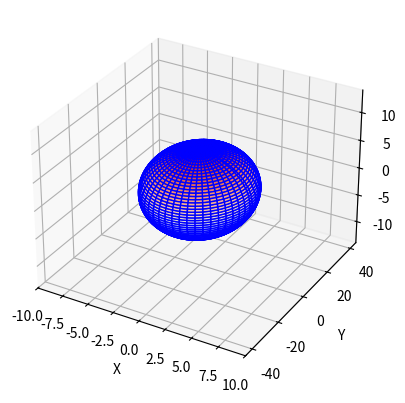
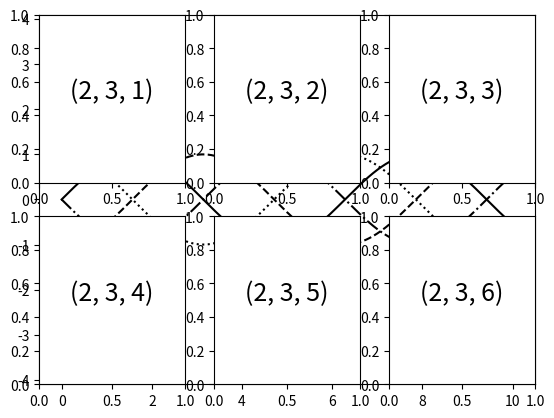
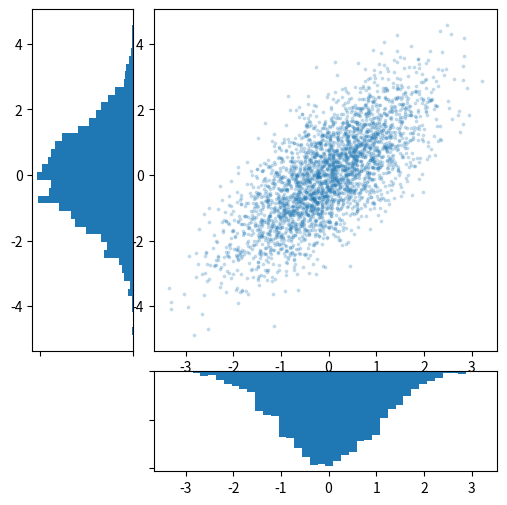

Write the Python code that produced these figures, in order.
#coding:UTF-8
'''椭球面'''
from mpl_toolkits.mplot3d import Axes3D
import matplotlib.pyplot as plt
from matplotlib import cm
import numpy as np

fig = plt.figure()
ax = fig.add_subplot(111, projection='3d')

# Make data
a,b,c= 5.0,25.0,7.0
u = np.linspace(0, 2 * np.pi, 100)
v = np.linspace(0, np.pi, 100)
x = a * np.outer(np.cos(u), np.sin(v))
y = b * np.outer(np.sin(u), np.sin(v))
z = c * np.outer(np.ones(np.size(u)), np.cos(v))

# Plot the surface
ax.plot_surface(x, y, z, color='b',cmap=cm.coolwarm)
'''
cset = ax.contourf(x, y, z, zdir='x', offset=-2*a, cmap=cm.coolwarm)
cset = ax.contourf(x, y, z, zdir='y', offset=1.8*b, cmap=cm.coolwarm)
cset = ax.contourf(x, y, z, zdir='z', offset=-2*c, cmap=cm.coolwarm)
'''
ax.set_xlabel('X')
ax.set_xlim(-2*a, 2*a)
ax.set_ylabel('Y')
ax.set_ylim(-1.8*b, 1.8*b)
ax.set_zlabel('Z')
ax.set_zlim(-2*c, 2*c)
plt.grid()
plt.axhline(y=0.8, ls='--', c='r')
plt.show()


fig, ax = plt.subplots()

lines = []
styles = ['-', '--', '-.', ':']
x = np.linspace(0, 10, 1000)

for i in range(4):
    lines += ax.plot(x, np.sin(x - i * np.pi / 2),styles[i], color='black')
ax.axis('equal')

# 设置第一组标签
ax.legend(lines[:2], ['line A', 'line B'],
          loc='upper right', frameon=False)

# 创建第二组标签
from matplotlib.legend import Legend
leg = Legend(ax, lines[2:], ['line C', 'line D'],
             loc='lower right', frameon=False)
ax.add_artist(leg)
plt.show()


for i in range(1, 7):
    plt.subplot(2, 3, i)
    plt.text(0.5, 0.5, str((2, 3, i)),fontsize=18, ha='center')
plt.show()

mean = [0, 0]
cov = [[1, 1], [1, 2]]
x, y = np.random.multivariate_normal(mean, cov, 3000).T

# Set up the axes with gridspec
fig = plt.figure(figsize=(6, 6))
grid = plt.GridSpec(4, 4, hspace=0.2, wspace=0.2)
main_ax = fig.add_subplot(grid[:-1, 1:])
y_hist = fig.add_subplot(grid[:-1, 0], xticklabels=[], sharey=main_ax)
x_hist = fig.add_subplot(grid[-1, 1:], yticklabels=[], sharex=main_ax)

# scatter points on the main axes
main_ax.scatter(x, y,s=3,alpha=0.2)

# histogram on the attached axes
x_hist.hist(x, 40, histtype='stepfilled',
            orientation='vertical')
x_hist.invert_yaxis()

y_hist.hist(y, 40, histtype='stepfilled',
            orientation='horizontal')
y_hist.invert_xaxis()
plt.show()
import pandas as pd
dates = pd.date_range('today',periods=6) # 定义时间序列作为 index
num_arr = np.random.randn(6,4) # 传入 numpy 随机数组
columns = ['A','B','C','D'] # 将列表作为列名
df = pd.DataFrame(num_arr, index = dates, columns = columns)
print(df)